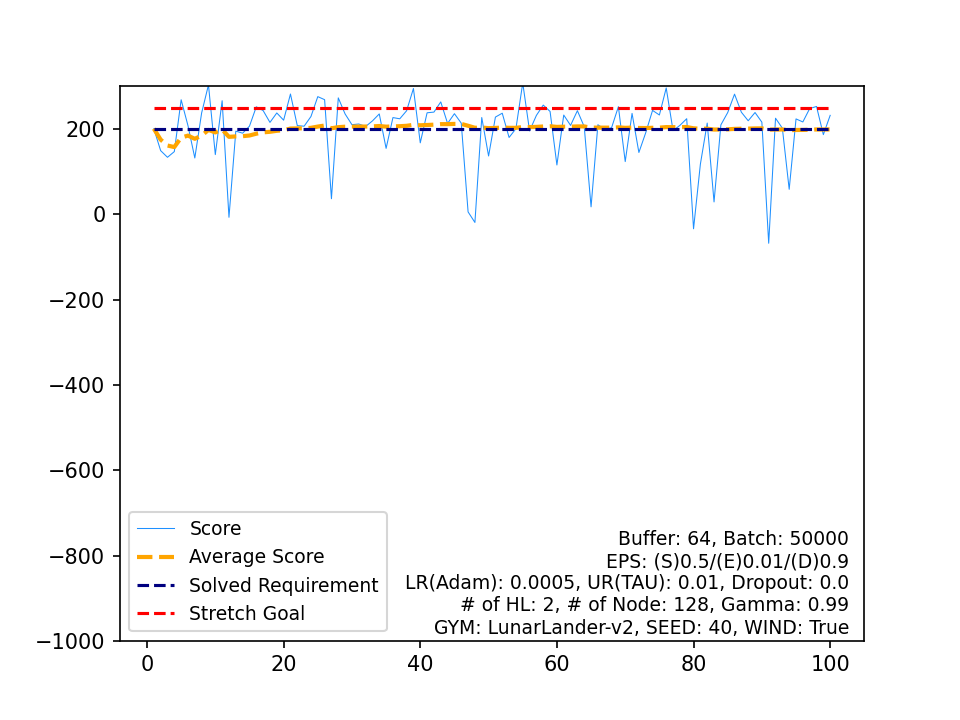

The data file committed next to this chart (first rows):
, Score, Average Score, Timestamp, Solved Requirement, Stretch Goal
0, 200.9, 200.9, 267, 200, 250
1, 149.4, 175.1, 385, 200, 250
2, 133.8, 161.3, 999, 200, 250
3, 147.1, 157.8, 999, 200, 250
4, 268.7, 179.9, 232, 200, 250
5, 207.9, 184.6, 406, 200, 250
6, 132.2, 177.1, 999, 200, 250
7, 237.9, 184.7, 445, 200, 250
8, 303.6, 197.9, 213, 200, 250
9, 140.1, 192.1, 999, 200, 250
10, 266.4, 198.9, 492, 200, 250
11, -6.938, 181.7, 218, 200, 250
12, 195.1, 182.8, 392, 200, 250
13, 190.3, 183.3, 477, 200, 250
14, 206.7, 184.9, 370, 200, 250
15, 252.2, 189.1, 241, 200, 250
16, 243.3, 192.3, 303, 200, 250
17, 215.6, 193.6, 430, 200, 250
18, 237.7, 195.9, 390, 200, 250
19, 220.8, 197.1, 230, 200, 250
20, 282.1, 201.2, 201, 200, 250
21, 208, 201.5, 278, 200, 250
22, 206.7, 201.7, 419, 200, 250
23, 229.4, 202.9, 353, 200, 250
24, 276, 205.8, 232, 200, 250
25, 268.9, 208.2, 297, 200, 250
26, 36.6, 201.9, 142, 200, 250
27, 273.1, 204.4, 232, 200, 250
28, 235.3, 205.5, 319, 200, 250
29, 210.2, 205.6, 694, 200, 250
30, 211.8, 205.8, 396, 200, 250
31, 206, 205.8, 237, 200, 250
32, 219.1, 206.2, 545, 200, 250
33, 235.4, 207.1, 240, 200, 250
34, 154.7, 205.6, 578, 200, 250
35, 226.9, 206.2, 990, 200, 250
36, 224, 206.7, 309, 200, 250
37, 242.9, 207.6, 255, 200, 250
38, 295.1, 209.9, 275, 200, 250
39, 167.7, 208.8, 999, 200, 250
40, 238.1, 209.5, 421, 200, 250
41, 239.7, 210.2, 227, 200, 250
42, 263.6, 211.5, 353, 200, 250
43, 213.2, 211.5, 247, 200, 250
44, 236, 212.1, 301, 200, 250
45, 213.8, 212.1, 544, 200, 250
46, 5.703, 207.7, 266, 200, 250
47, -19.05, 203, 169, 200, 250
48, 227, 203.5, 601, 200, 250
49, 136.8, 202.1, 999, 200, 250
50, 228.1, 202.7, 230, 200, 250
51, 237.1, 203.3, 290, 200, 250
52, 180.3, 202.9, 402, 200, 250
53, 200.8, 202.8, 390, 200, 250
54, 308.1, 204.8, 162, 200, 250
55, 195.6, 204.6, 352, 200, 250
56, 232.1, 205.1, 324, 200, 250
57, 256.2, 206, 210, 200, 250
58, 241.3, 206.6, 318, 200, 250
59, 115.7, 205, 999, 200, 250
... 40 more rows
